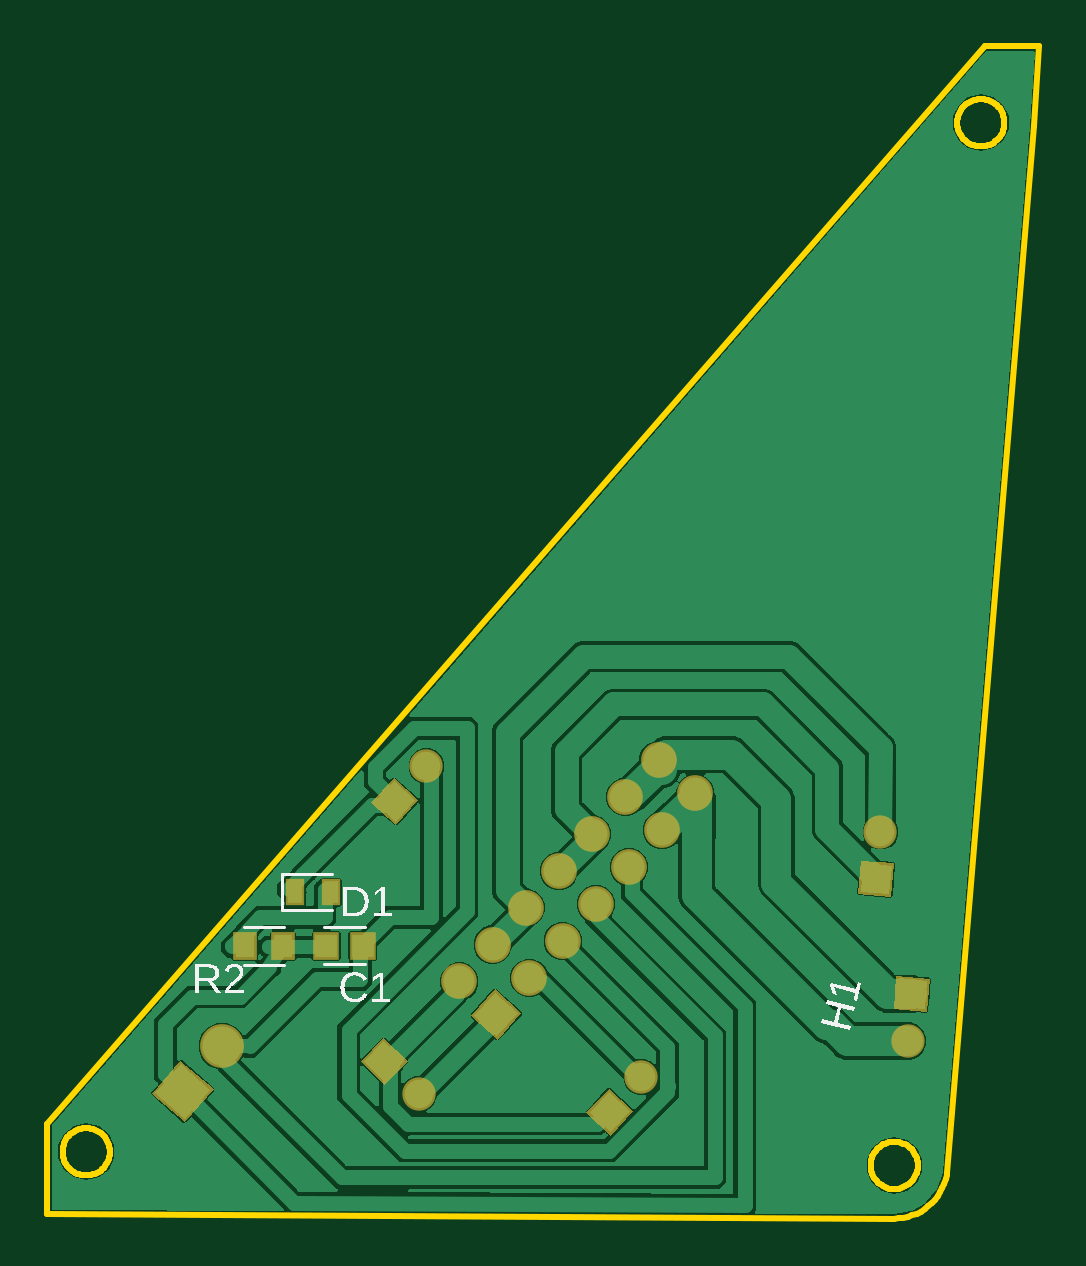
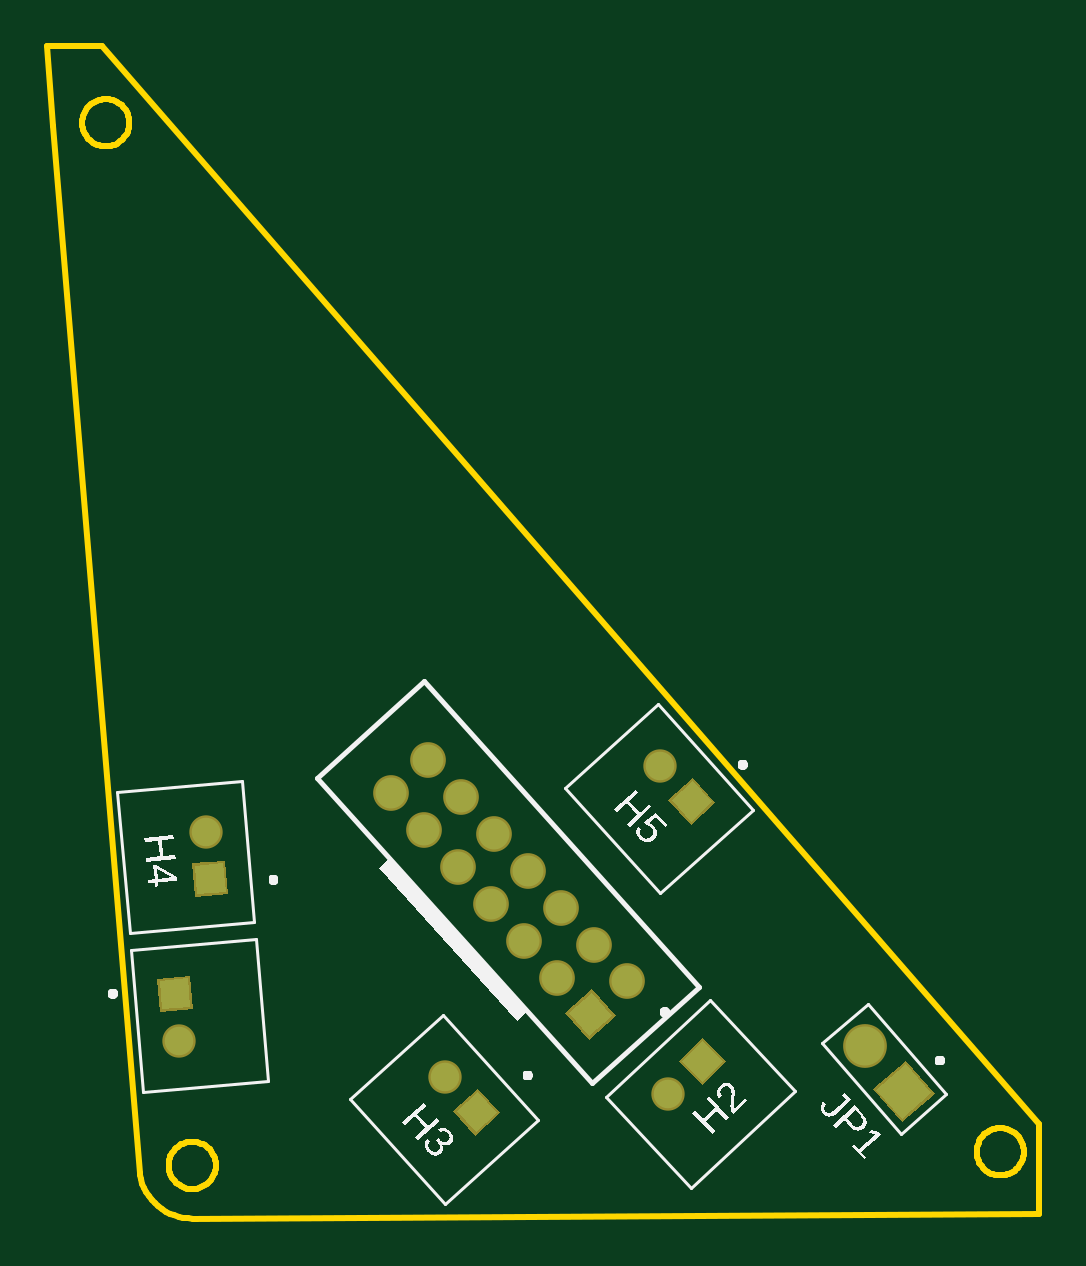
Circuit board: 8 layer files. Board 42.0 x 49.6 mm.
- bottom_copper: copper_bottom.gbr (1438 bytes)
- top_copper: copper_top.gbr (28399 bytes)
- outline: profile.gbr (4495 bytes)
- bottom_silk: silkscreen_bottom.gbr (24114 bytes)
- top_silk: silkscreen_top.gbr (9587 bytes)
- bottom_mask: soldermask_bottom.gbr (1442 bytes)
- top_mask: soldermask_top.gbr (1650 bytes)
- paste: solderpaste_top.gbr (376 bytes)

=== bottom_copper: copper_bottom.gbr ===
G04 EAGLE Gerber RS-274X export*
G75*
%MOMM*%
%FSLAX34Y34*%
%LPD*%
%INBottom Copper*%
%IPPOS*%
%AMOC8*
5,1,8,0,0,1.08239X$1,22.5*%
G01*
G04 Define Apertures*
%ADD10C,1.208000*%
%ADD11R,1.208000X1.208000*%
%ADD12R,1.650000X1.650000*%
%ADD13C,1.650000*%
%ADD14R,1.308000X1.308000*%
%ADD15C,1.308000*%
D10*
X364116Y75192D03*
D11*
G36*
X372403Y100606D02*
X371350Y88573D01*
X359317Y89626D01*
X360370Y101659D01*
X372403Y100606D01*
G37*
D10*
X157174Y52870D03*
D11*
G36*
X142248Y75046D02*
X151082Y66808D01*
X142844Y57974D01*
X134010Y66212D01*
X142248Y75046D01*
G37*
D10*
X251498Y59956D03*
D11*
G36*
X229586Y44647D02*
X237669Y53624D01*
X246646Y45541D01*
X238563Y36564D01*
X229586Y44647D01*
G37*
D10*
X352653Y163863D03*
D11*
G36*
X344366Y138449D02*
X345419Y150482D01*
X357452Y149429D01*
X356399Y137396D01*
X344366Y138449D01*
G37*
D10*
X160473Y191483D03*
D11*
G36*
X138561Y176174D02*
X146644Y185151D01*
X155621Y177068D01*
X147538Y168091D01*
X138561Y176174D01*
G37*
D12*
G36*
X68890Y54632D02*
X58065Y42181D01*
X45614Y53006D01*
X56439Y65457D01*
X68890Y54632D01*
G37*
D13*
X73916Y72989D03*
D14*
G36*
X199241Y86846D02*
X190489Y77126D01*
X180769Y85878D01*
X189521Y95598D01*
X199241Y86846D01*
G37*
D15*
X246212Y148786D03*
X204057Y101968D03*
X232161Y133180D03*
X218109Y117574D03*
X260264Y164392D03*
X274316Y179998D03*
X174399Y100414D03*
X230606Y162838D03*
X188451Y116020D03*
X216554Y147232D03*
X202503Y131626D03*
X244658Y178444D03*
X258710Y194050D03*
M02*

=== top_copper: copper_top.gbr (28399 bytes, source omitted) ===
=== outline: profile.gbr ===
G04 EAGLE Gerber RS-274X export*
G75*
%MOMM*%
%FSLAX34Y34*%
%LPD*%
%IN*%
%IPPOS*%
%AMOC8*
5,1,8,0,0,1.08239X$1,22.5*%
G01*
G04 Define Apertures*
%ADD10C,0.254000*%
D10*
X0Y1937D02*
X358412Y6D01*
X360374Y81D01*
X362321Y327D01*
X364240Y742D01*
X366115Y1322D01*
X367932Y2063D01*
X369678Y2960D01*
X371339Y4006D01*
X372903Y5192D01*
X374357Y6511D01*
X375691Y7951D01*
X376894Y9502D01*
X377958Y11151D01*
X378874Y12888D01*
X379635Y14697D01*
X380235Y16566D01*
X380670Y18480D01*
X380797Y19251D01*
X417610Y462352D01*
X419972Y496201D01*
X396729Y496201D01*
X0Y39879D01*
X0Y1937D01*
X368533Y22069D02*
X368533Y22943D01*
X368457Y23813D01*
X368306Y24673D01*
X368080Y25516D01*
X367781Y26337D01*
X367412Y27128D01*
X366975Y27884D01*
X366474Y28600D01*
X365913Y29268D01*
X365296Y29886D01*
X364627Y30447D01*
X363911Y30948D01*
X363155Y31385D01*
X362364Y31754D01*
X361543Y32052D01*
X360700Y32278D01*
X359840Y32430D01*
X358970Y32506D01*
X358097Y32506D01*
X357227Y32430D01*
X356367Y32278D01*
X355523Y32052D01*
X354703Y31754D01*
X353911Y31385D01*
X353155Y30948D01*
X352440Y30447D01*
X351771Y29886D01*
X351154Y29268D01*
X350592Y28600D01*
X350091Y27884D01*
X349655Y27128D01*
X349286Y26337D01*
X348987Y25516D01*
X348761Y24673D01*
X348609Y23813D01*
X348533Y22943D01*
X348533Y22069D01*
X348609Y21200D01*
X348761Y20340D01*
X348987Y19496D01*
X349286Y18676D01*
X349655Y17884D01*
X350091Y17128D01*
X350592Y16413D01*
X351154Y15744D01*
X351771Y15126D01*
X352440Y14565D01*
X353155Y14064D01*
X353911Y13628D01*
X354703Y13259D01*
X355523Y12960D01*
X356367Y12734D01*
X357227Y12582D01*
X358097Y12506D01*
X358970Y12506D01*
X359840Y12582D01*
X360700Y12734D01*
X361543Y12960D01*
X362364Y13259D01*
X363155Y13628D01*
X363911Y14064D01*
X364627Y14565D01*
X365296Y15126D01*
X365913Y15744D01*
X366474Y16413D01*
X366975Y17128D01*
X367412Y17884D01*
X367781Y18676D01*
X368080Y19496D01*
X368306Y20340D01*
X368457Y21200D01*
X368533Y22069D01*
X26430Y27858D02*
X26430Y28731D01*
X26354Y29601D01*
X26203Y30461D01*
X25977Y31304D01*
X25678Y32125D01*
X25309Y32916D01*
X24872Y33672D01*
X24372Y34388D01*
X23810Y35057D01*
X23193Y35674D01*
X22524Y36235D01*
X21809Y36736D01*
X21052Y37173D01*
X20261Y37542D01*
X19440Y37840D01*
X18597Y38066D01*
X17737Y38218D01*
X16867Y38294D01*
X15994Y38294D01*
X15124Y38218D01*
X14264Y38066D01*
X13420Y37840D01*
X12600Y37542D01*
X11809Y37173D01*
X11052Y36736D01*
X10337Y36235D01*
X9668Y35674D01*
X9051Y35057D01*
X8489Y34388D01*
X7988Y33672D01*
X7552Y32916D01*
X7183Y32125D01*
X6884Y31304D01*
X6658Y30461D01*
X6507Y29601D01*
X6430Y28731D01*
X6430Y27858D01*
X6507Y26988D01*
X6658Y26128D01*
X6884Y25284D01*
X7183Y24464D01*
X7552Y23672D01*
X7988Y22916D01*
X8489Y22201D01*
X9051Y21532D01*
X9668Y20914D01*
X10337Y20353D01*
X11052Y19852D01*
X11809Y19416D01*
X12600Y19047D01*
X13420Y18748D01*
X14264Y18522D01*
X15124Y18370D01*
X15994Y18294D01*
X16867Y18294D01*
X17737Y18370D01*
X18597Y18522D01*
X19440Y18748D01*
X20261Y19047D01*
X21052Y19416D01*
X21809Y19852D01*
X22524Y20353D01*
X23193Y20914D01*
X23810Y21532D01*
X24372Y22201D01*
X24872Y22916D01*
X25309Y23672D01*
X25678Y24464D01*
X25977Y25284D01*
X26203Y26128D01*
X26354Y26988D01*
X26430Y27858D01*
X405164Y463482D02*
X405164Y464355D01*
X405088Y465225D01*
X404937Y466085D01*
X404711Y466928D01*
X404412Y467749D01*
X404043Y468540D01*
X403606Y469297D01*
X403105Y470012D01*
X402544Y470681D01*
X401927Y471298D01*
X401258Y471860D01*
X400542Y472360D01*
X399786Y472797D01*
X398995Y473166D01*
X398174Y473465D01*
X397331Y473691D01*
X396471Y473842D01*
X395601Y473918D01*
X394728Y473918D01*
X393858Y473842D01*
X392998Y473691D01*
X392154Y473465D01*
X391334Y473166D01*
X390542Y472797D01*
X389786Y472360D01*
X389071Y471860D01*
X388402Y471298D01*
X387785Y470681D01*
X387223Y470012D01*
X386722Y469297D01*
X386286Y468540D01*
X385917Y467749D01*
X385618Y466928D01*
X385392Y466085D01*
X385240Y465225D01*
X385164Y464355D01*
X385164Y463482D01*
X385240Y462612D01*
X385392Y461752D01*
X385618Y460908D01*
X385917Y460088D01*
X386286Y459297D01*
X386722Y458540D01*
X387223Y457825D01*
X387785Y457156D01*
X388402Y456539D01*
X389071Y455977D01*
X389786Y455476D01*
X390542Y455040D01*
X391334Y454671D01*
X392154Y454372D01*
X392998Y454146D01*
X393858Y453995D01*
X394728Y453918D01*
X395601Y453918D01*
X396471Y453995D01*
X397331Y454146D01*
X398174Y454372D01*
X398995Y454671D01*
X399786Y455040D01*
X400542Y455476D01*
X401258Y455977D01*
X401927Y456539D01*
X402544Y457156D01*
X403105Y457825D01*
X403606Y458540D01*
X404043Y459297D01*
X404412Y460088D01*
X404711Y460908D01*
X404937Y461752D01*
X405088Y462612D01*
X405164Y463482D01*
M02*

=== bottom_silk: silkscreen_bottom.gbr (24114 bytes, source omitted) ===
=== top_silk: silkscreen_top.gbr (9587 bytes, source omitted) ===
=== bottom_mask: soldermask_bottom.gbr ===
G04 EAGLE Gerber RS-274X export*
G75*
%MOMM*%
%FSLAX34Y34*%
%LPD*%
%INSoldermask Bottom*%
%IPPOS*%
%AMOC8*
5,1,8,0,0,1.08239X$1,22.5*%
G01*
G04 Define Apertures*
%ADD10C,1.411200*%
%ADD11R,1.411200X1.411200*%
%ADD12R,1.853200X1.853200*%
%ADD13C,1.853200*%
%ADD14R,1.511200X1.511200*%
%ADD15C,1.511200*%
D10*
X364116Y75192D03*
D11*
G36*
X373504Y101530D02*
X372274Y87472D01*
X358216Y88702D01*
X359446Y102760D01*
X373504Y101530D01*
G37*
D10*
X157174Y52870D03*
D11*
G36*
X142198Y76482D02*
X152518Y66858D01*
X142894Y56538D01*
X132574Y66162D01*
X142198Y76482D01*
G37*
D10*
X251498Y59956D03*
D11*
G36*
X228151Y44572D02*
X237594Y55059D01*
X248081Y45616D01*
X238638Y35129D01*
X228151Y44572D01*
G37*
D10*
X352653Y163863D03*
D11*
G36*
X343265Y137525D02*
X344495Y151583D01*
X358553Y150353D01*
X357323Y136295D01*
X343265Y137525D01*
G37*
D10*
X160473Y191483D03*
D11*
G36*
X137126Y176099D02*
X146569Y186586D01*
X157056Y177143D01*
X147613Y166656D01*
X137126Y176099D01*
G37*
D12*
G36*
X70324Y54733D02*
X58166Y40747D01*
X44180Y52905D01*
X56338Y66891D01*
X70324Y54733D01*
G37*
D13*
X73916Y72989D03*
D14*
G36*
X200676Y86921D02*
X190564Y75691D01*
X179334Y85803D01*
X189446Y97033D01*
X200676Y86921D01*
G37*
D15*
X246212Y148786D03*
X204057Y101968D03*
X232161Y133180D03*
X218109Y117574D03*
X260264Y164392D03*
X274316Y179998D03*
X174399Y100414D03*
X230606Y162838D03*
X188451Y116020D03*
X216554Y147232D03*
X202503Y131626D03*
X244658Y178444D03*
X258710Y194050D03*
M02*

=== top_mask: soldermask_top.gbr ===
G04 EAGLE Gerber RS-274X export*
G75*
%MOMM*%
%FSLAX34Y34*%
%LPD*%
%INSoldermask Top*%
%IPPOS*%
%AMOC8*
5,1,8,0,0,1.08239X$1,22.5*%
G01*
G04 Define Apertures*
%ADD10R,1.124100X1.173400*%
%ADD11R,0.815000X1.115000*%
%ADD12C,1.411200*%
%ADD13R,1.411200X1.411200*%
%ADD14R,1.853200X1.853200*%
%ADD15C,1.853200*%
%ADD16R,1.001900X1.177100*%
%ADD17R,1.511200X1.511200*%
%ADD18C,1.511200*%
D10*
X117984Y115570D03*
X133476Y115570D03*
D11*
X104980Y138193D03*
X119980Y138193D03*
D12*
X364116Y75192D03*
D13*
G36*
X373504Y101530D02*
X372274Y87472D01*
X358216Y88702D01*
X359446Y102760D01*
X373504Y101530D01*
G37*
D12*
X157174Y52870D03*
D13*
G36*
X142198Y76482D02*
X152518Y66858D01*
X142894Y56538D01*
X132574Y66162D01*
X142198Y76482D01*
G37*
D12*
X251498Y59956D03*
D13*
G36*
X228151Y44572D02*
X237594Y55059D01*
X248081Y45616D01*
X238638Y35129D01*
X228151Y44572D01*
G37*
D12*
X352653Y163863D03*
D13*
G36*
X343265Y137525D02*
X344495Y151583D01*
X358553Y150353D01*
X357323Y136295D01*
X343265Y137525D01*
G37*
D12*
X160473Y191483D03*
D13*
G36*
X137126Y176099D02*
X146569Y186586D01*
X157056Y177143D01*
X147613Y166656D01*
X137126Y176099D01*
G37*
D14*
G36*
X70324Y54733D02*
X58166Y40747D01*
X44180Y52905D01*
X56338Y66891D01*
X70324Y54733D01*
G37*
D15*
X73916Y72989D03*
D16*
X83531Y115249D03*
X99835Y115249D03*
D17*
G36*
X200676Y86921D02*
X190564Y75691D01*
X179334Y85803D01*
X189446Y97033D01*
X200676Y86921D01*
G37*
D18*
X246212Y148786D03*
X204057Y101968D03*
X232161Y133180D03*
X218109Y117574D03*
X260264Y164392D03*
X274316Y179998D03*
X174399Y100414D03*
X230606Y162838D03*
X188451Y116020D03*
X216554Y147232D03*
X202503Y131626D03*
X244658Y178444D03*
X258710Y194050D03*
M02*

=== paste: solderpaste_top.gbr ===
G04 EAGLE Gerber RS-274X export*
G75*
%MOMM*%
%FSLAX34Y34*%
%LPD*%
%INSolderpaste Top*%
%IPPOS*%
%AMOC8*
5,1,8,0,0,1.08239X$1,22.5*%
G01*
G04 Define Apertures*
%ADD10R,0.920900X0.970200*%
%ADD11R,0.611800X0.911800*%
%ADD12R,0.798700X0.973900*%
D10*
X117984Y115570D03*
X133476Y115570D03*
D11*
X104980Y138193D03*
X119980Y138193D03*
D12*
X83531Y115249D03*
X99835Y115249D03*
M02*

